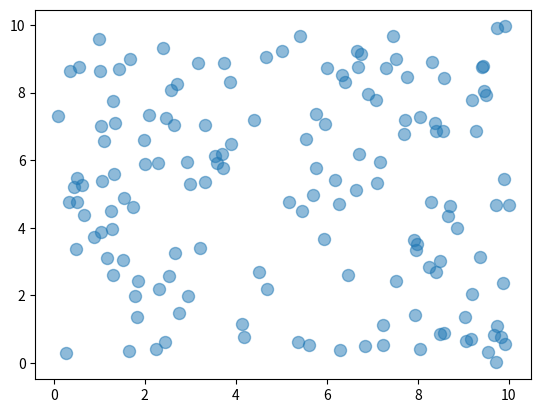

Source code (Python):
import numpy as np
import matplotlib.pyplot as plt

X = np.random.uniform(0,10,150)
Y = np.random.uniform(0,10,150)

plt.scatter(X, Y, s = 75, alpha = 0.5)
plt.show()